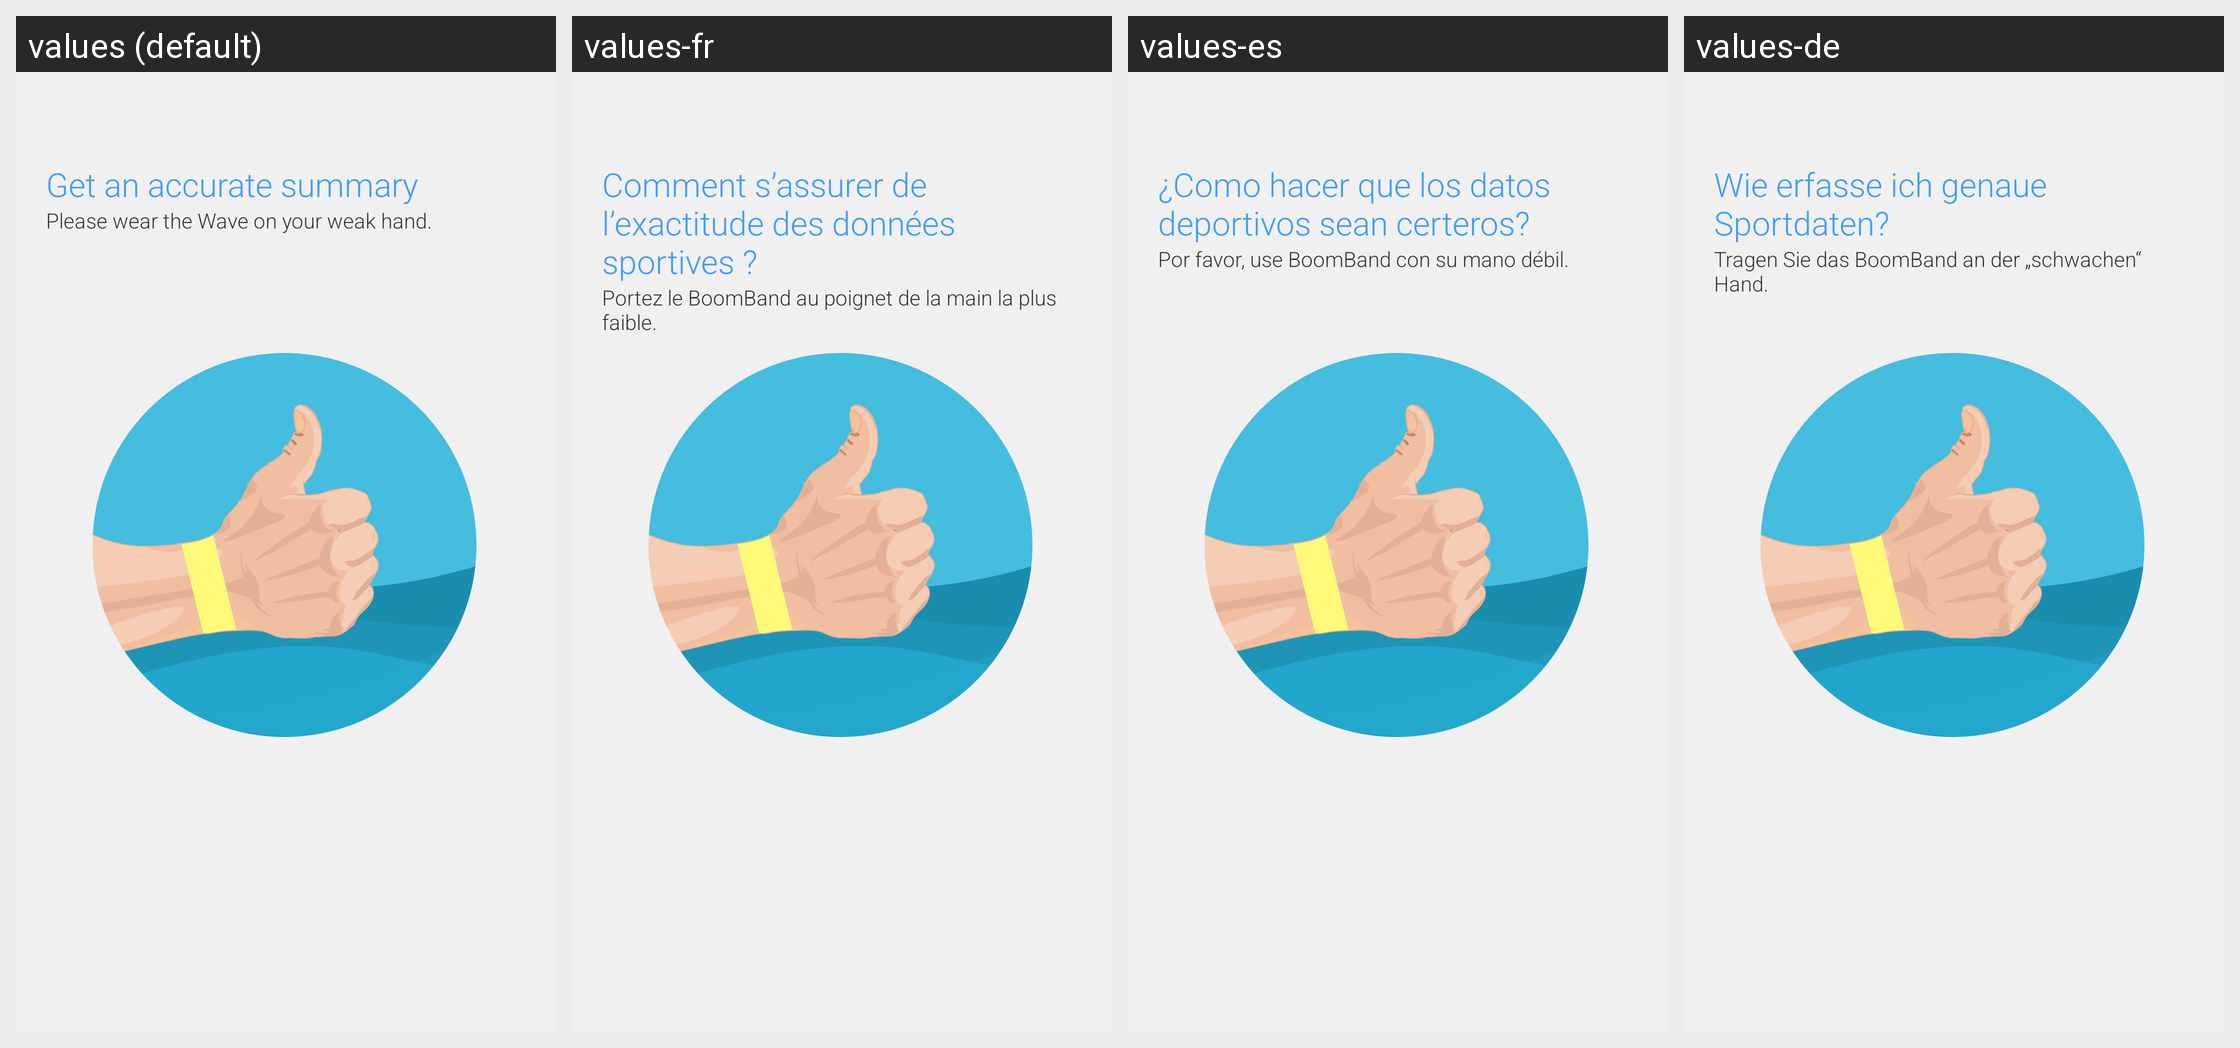

The Android screen above is rendered under several locales of the same app. Produce the string resources it draws, with the default and per-locale values.
Android screen res/layout/activity_tip_3.xml rendered under 4 locales, left to right: values (default), values-fr, values-es, values-de. Device: Nexus 5 (rendered at 1080×1920; each locale shown at half size, 540×960, under a caption strip naming it); theme AppTheme.
Other locales in the repository, not shown: values-hu, values-in, values-it, values-ms, values-nl, values-pt, values-ro, values-ru, values-sr, values-th, values-tr, values-uk, values-vi, values-zh-rHK.
Strings drawn on this screen, with the default value and each locale's value (text and hints the layout hard-codes, and strings that could not be matched under every locale, appear in the picture but are not listed):

tip_title_4
  values: Get an accurate summary
  values-fr: Comment s’assurer de l’exactitude des données sportives ?
  values-es: ¿Como hacer que los datos deportivos sean certeros?
  values-de: Wie erfasse ich genaue Sportdaten?

tip_content_4
  values: Please wear the Wave on your weak hand.
  values-fr: Portez le BoomBand au poignet de la main la plus faible.
  values-es: Por favor, use BoomBand con su mano débil.
  values-de: Tragen Sie das BoomBand an der „schwachen“ Hand.
